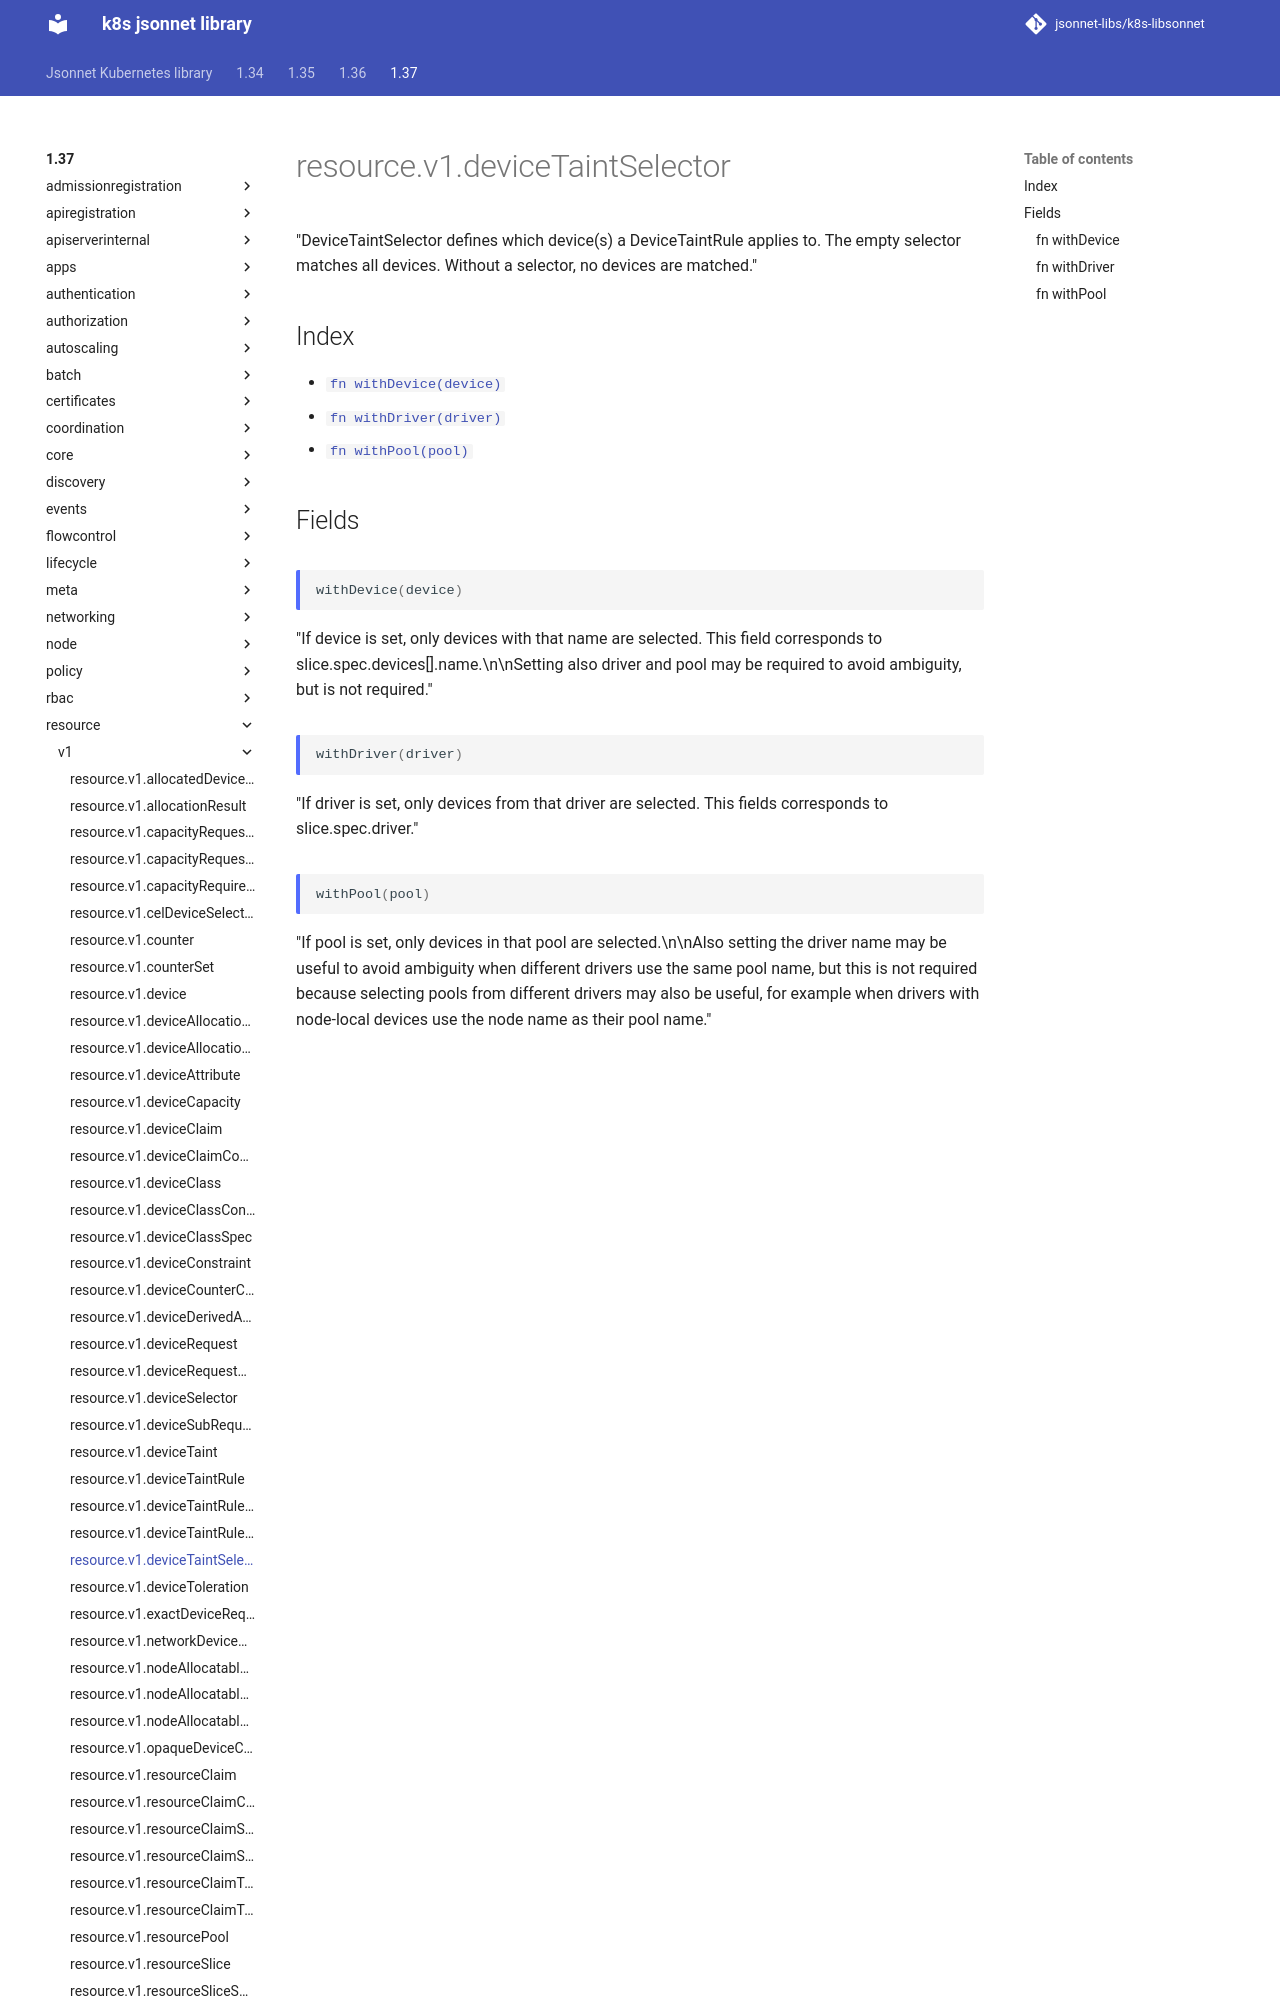

repository: jsonnet-libs/k8s-libsonnet · page: 1.37/resource/v1/deviceTaintSelector/index.html · generator: mkdocs

---
permalink: /1.37/resource/v1/deviceTaintSelector/
---

# resource.v1.deviceTaintSelector

"DeviceTaintSelector defines which device(s) a DeviceTaintRule applies to. The empty selector matches all devices. Without a selector, no devices are matched."

## Index

* [`fn withDevice(device)`](#fn-withdevice)
* [`fn withDriver(driver)`](#fn-withdriver)
* [`fn withPool(pool)`](#fn-withpool)

## Fields

### fn withDevice

```ts
withDevice(device)
```

"If device is set, only devices with that name are selected. This field corresponds to slice.spec.devices[].name.\n\nSetting also driver and pool may be required to avoid ambiguity, but is not required."

### fn withDriver

```ts
withDriver(driver)
```

"If driver is set, only devices from that driver are selected. This fields corresponds to slice.spec.driver."
